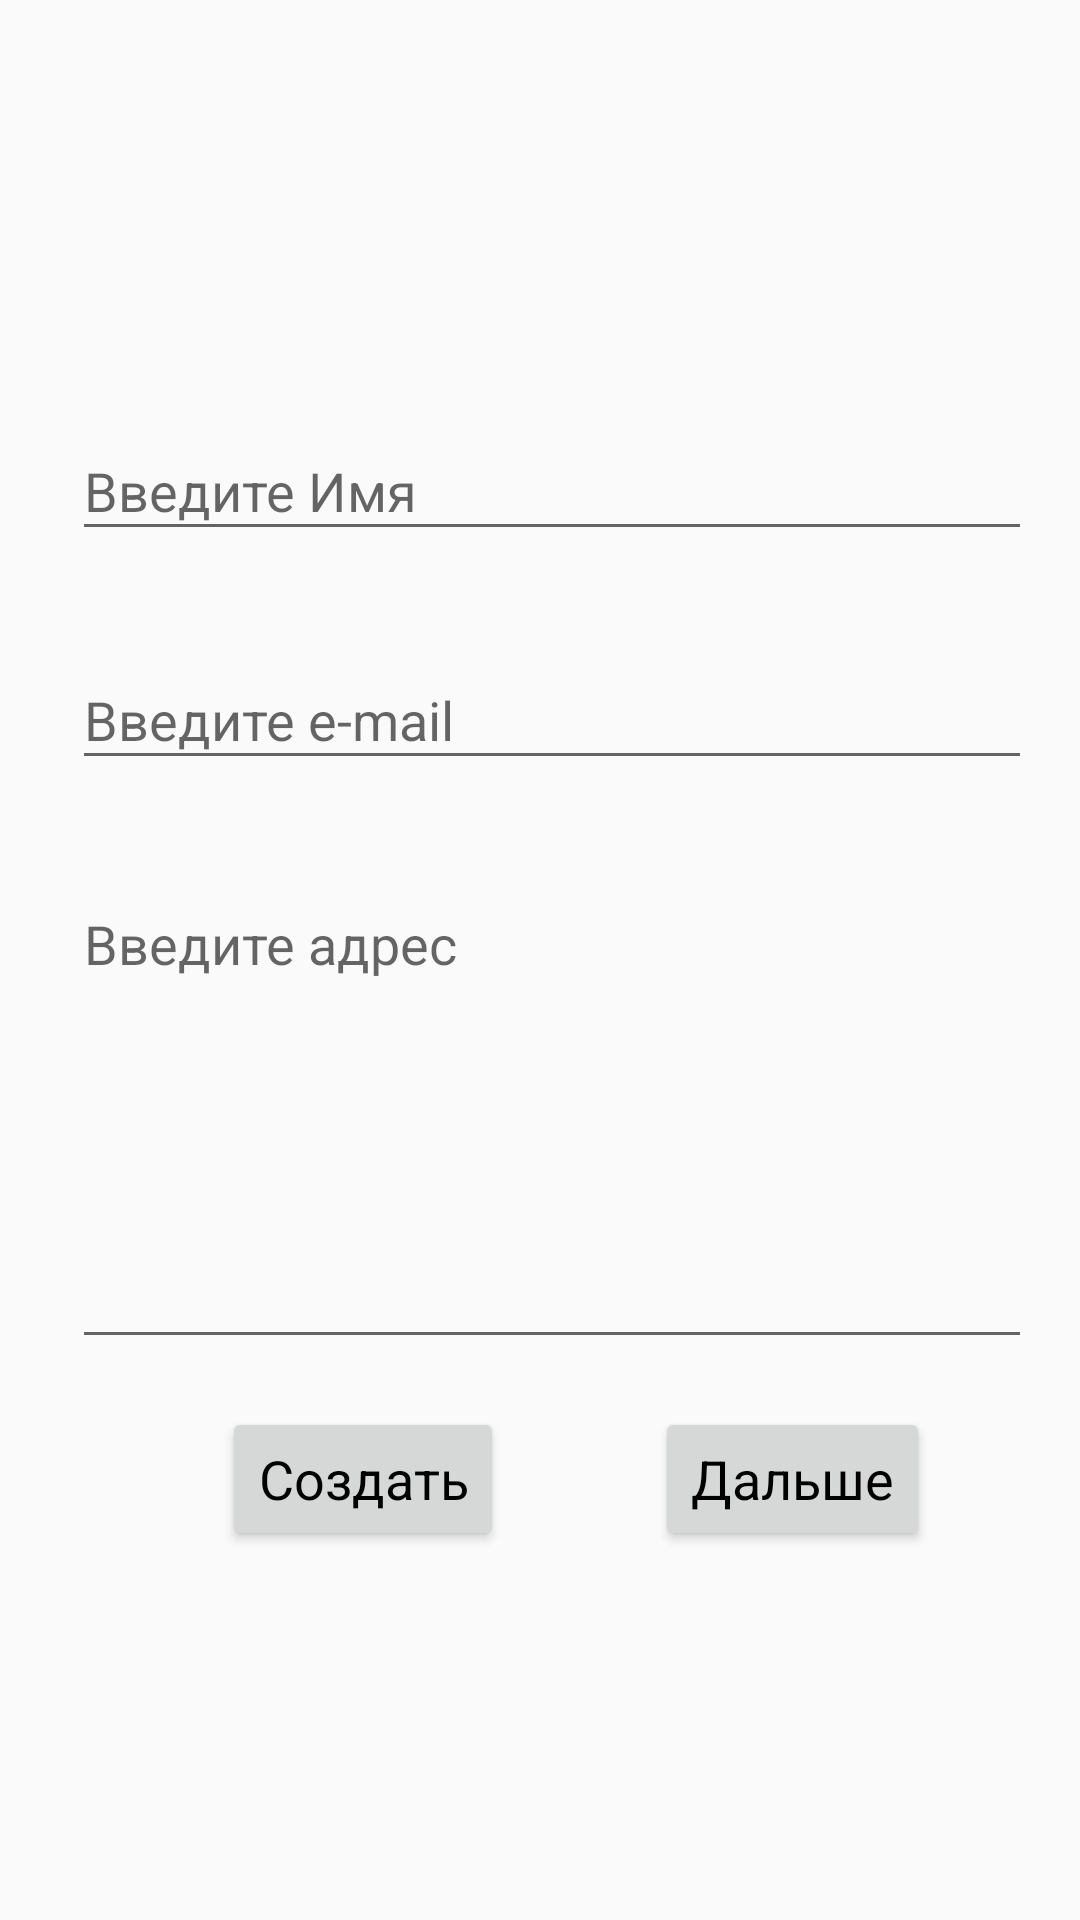

Android layout source for this screen:
<!-- AndroidManifest.xml: application theme AppTheme -->
<!-- res/layout/fragment_build_cart.xml -->
<?xml version="1.0" encoding="utf-8"?>
<android.support.constraint.ConstraintLayout xmlns:android="http://schemas.android.com/apk/res/android"
    xmlns:app="http://schemas.android.com/apk/res-auto"
    android:layout_width="match_parent"
    android:layout_height="match_parent">

    <android.support.design.widget.TextInputLayout
        android:id="@+id/input_layout_name"
        style="@style/inputFormStyle"
        android:layout_width="0dp"
        android:layout_height="wrap_content"
        android:layout_marginTop="8dp"
        app:layout_constraintBottom_toTopOf="@+id/input_layout_email"
        app:layout_constraintEnd_toEndOf="parent"
        app:layout_constraintHorizontal_bias="0.5"
        app:layout_constraintStart_toStartOf="parent"
        app:layout_constraintTop_toTopOf="parent"
        app:layout_constraintVertical_chainStyle="packed">

        <android.support.design.widget.TextInputEditText
            android:layout_width="match_parent"
            android:layout_height="match_parent"
            android:hint="@string/input_name" />


    </android.support.design.widget.TextInputLayout>

    <android.support.design.widget.TextInputLayout
        android:id="@+id/input_layout_email"
        style="@style/inputFormStyle"
        android:layout_width="0dp"
        android:layout_height="wrap_content"
        app:layout_constraintBottom_toTopOf="@+id/input_layout_address"
        app:layout_constraintEnd_toEndOf="parent"
        app:layout_constraintHorizontal_bias="0.5"
        app:layout_constraintStart_toStartOf="parent"
        app:layout_constraintTop_toBottomOf="@+id/input_layout_name">

        <android.support.design.widget.TextInputEditText
            android:layout_width="match_parent"
            android:layout_height="match_parent"
            android:hint="@string/input_mail" />
    </android.support.design.widget.TextInputLayout>

    <android.support.design.widget.TextInputLayout
        android:id="@+id/input_layout_address"
        style="@style/inputFormStyle"
        android:layout_width="0dp"
        android:layout_height="wrap_content"
        app:layout_constraintBottom_toTopOf="@+id/button"
        app:layout_constraintEnd_toEndOf="parent"
        app:layout_constraintHorizontal_bias="0.5"
        app:layout_constraintStart_toStartOf="parent"
        app:layout_constraintTop_toBottomOf="@+id/input_layout_email">

        <android.support.design.widget.TextInputEditText
            android:layout_width="match_parent"
            android:layout_height="158dp"
            android:gravity="top"
            android:hint="@string/input_address" />
    </android.support.design.widget.TextInputLayout>

    <Button
        android:id="@+id/button"
        android:layout_width="wrap_content"
        android:layout_height="wrap_content"
        android:layout_marginStart="24dp"
        android:layout_marginTop="16dp"
        android:text="@string/create"
        android:textAppearance="@android:style/TextAppearance.Widget.TextView.PopupMenu"
        app:layout_constraintBottom_toBottomOf="parent"
        app:layout_constraintEnd_toStartOf="@+id/button2"
        app:layout_constraintHorizontal_bias="0.5"
        app:layout_constraintHorizontal_chainStyle="spread"
        app:layout_constraintStart_toStartOf="parent"
        app:layout_constraintTop_toBottomOf="@+id/input_layout_address" />

    <Button
        android:id="@+id/button2"
        android:layout_width="wrap_content"
        android:layout_height="wrap_content"
        android:text="@string/next"
        android:textAppearance="@android:style/TextAppearance.Widget.TextView.PopupMenu"
        app:layout_constraintBottom_toBottomOf="@+id/button"
        app:layout_constraintEnd_toEndOf="parent"
        app:layout_constraintHorizontal_bias="0.5"
        app:layout_constraintStart_toEndOf="@+id/button"
        app:layout_constraintTop_toTopOf="@+id/button" />


</android.support.constraint.ConstraintLayout>
<!-- resources referenced by this layout -->
<resources>
  <string name="create">Создать</string>
  <string name="input_address">Введите адрес</string>
  <string name="input_mail">Введите e-mail</string>
  <string name="input_name">Введите Имя</string>
  <string name="next">Дальше</string>
  <style name="inputFormStyle">
          <item name="android:layout_marginTop">24dp</item>
          <item name="android:layout_marginStart">24dp</item>
          <item name="android:layout_marginEnd">16dp</item>
      </style>
  <style name="AppTheme" parent="Theme.AppCompat.Light.NoActionBar">
          
          <item name="colorPrimary">@color/primary</item>
          <item name="colorPrimaryDark">@color/primary_dark</item>
          <item name="colorAccent">@color/accent</item>
      </style>
  <color name="primary">#673AB7</color>
  <color name="primary_dark">#512DA8</color>
  <color name="accent">#4CAF50</color>
</resources>
